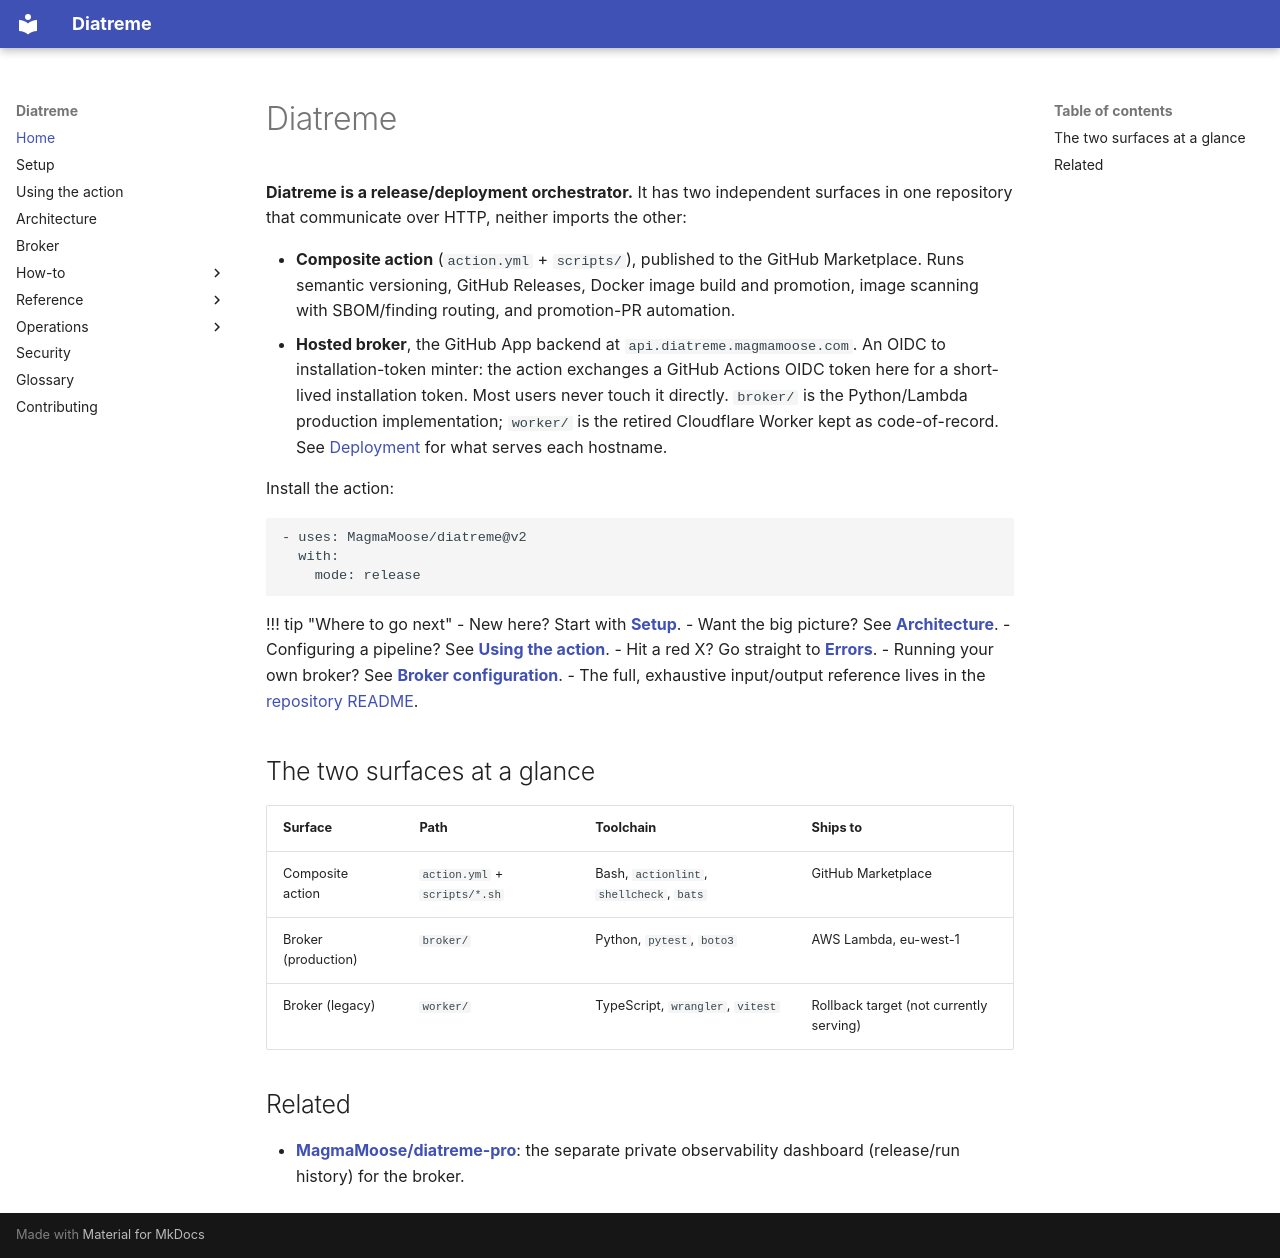

repository: MagmaMoose/diatreme · page: index.html · generator: mkdocs

# Diatreme

**Diatreme is a release/deployment orchestrator.** It has two independent surfaces
in one repository that communicate over HTTP, neither imports the other:

- **Composite action** (`action.yml` + `scripts/`), published to the GitHub
  Marketplace. Runs semantic versioning, GitHub Releases, Docker image build and
  promotion, image scanning with SBOM/finding routing, and promotion-PR automation.
- **Hosted broker**, the GitHub App backend at `api.diatreme.magmamoose.com`.
  An OIDC to installation-token minter: the action exchanges a GitHub Actions
  OIDC token here for a short-lived installation token. Most users never touch
  it directly. `broker/` is the Python/Lambda production implementation;
  `worker/` is the retired Cloudflare Worker kept as code-of-record. See
  [Deployment](operations/deployment.md) for what serves each hostname.

Install the action:

```yaml
- uses: MagmaMoose/diatreme@v2
  with:
    mode: release
```

!!! tip "Where to go next"
    - New here? Start with **[Setup](setup.md)**.
    - Want the big picture? See **[Architecture](architecture.md)**.
    - Configuring a pipeline? See **[Using the action](action.md)**.
    - Hit a red X? Go straight to **[Errors](reference/errors.md)**.
    - Running your own broker? See **[Broker configuration](reference/configuration.md)**.
    - The full, exhaustive input/output reference lives in the
      [repository README](https://github.com/MagmaMoose/diatreme#readme).

## The two surfaces at a glance

| Surface | Path | Toolchain | Ships to |
| --- | --- | --- | --- |
| Composite action | `action.yml` + `scripts/*.sh` | Bash, `actionlint`, `shellcheck`, `bats` | GitHub Marketplace |
| Broker (production) | `broker/` | Python, `pytest`, `boto3` | AWS Lambda, eu-west-1 |
| Broker (legacy) | `worker/` | TypeScript, `wrangler`, `vitest` | Rollback target (not currently serving) |

## Related

- **[MagmaMoose/diatreme-pro](https://github.com/MagmaMoose/diatreme-pro)**: the
  separate private observability dashboard (release/run history) for the broker.
